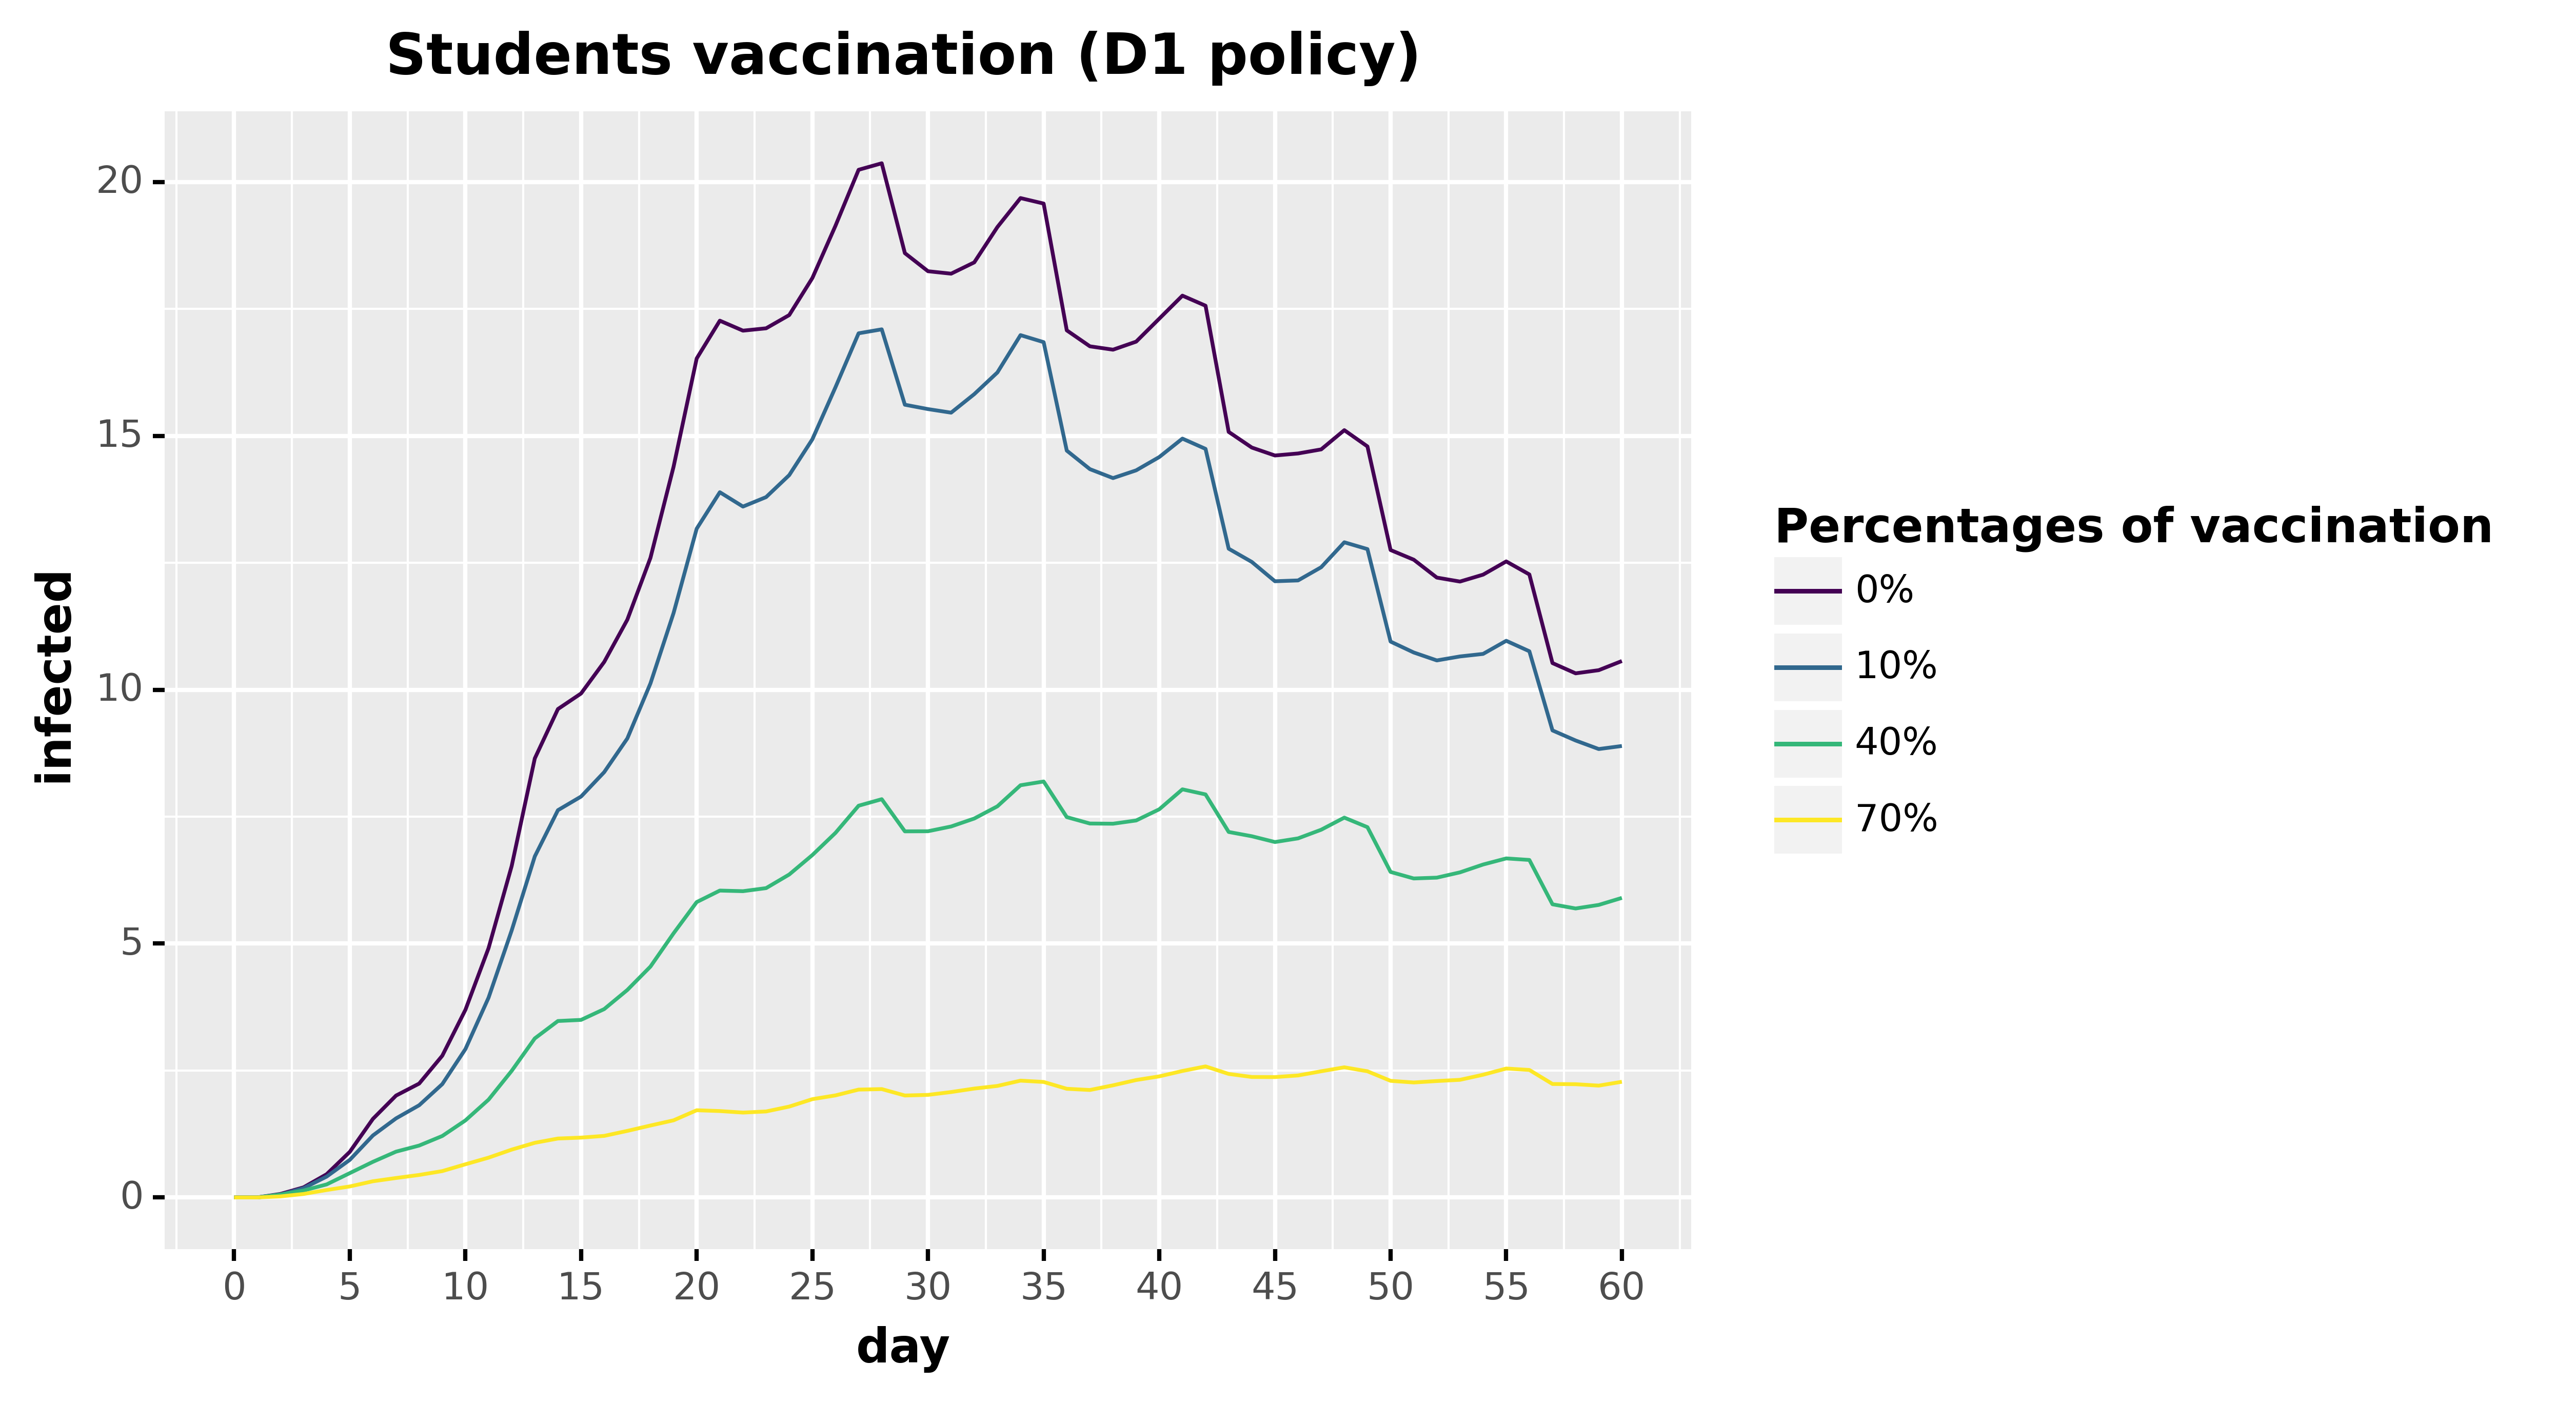

Data behind this chart, as committed beside it:
, day, infected, type, type_pretty
0, 0.0, 0.0, Infected, 0%
1, 1.0, 0.0, Infected, 0%
2, 2.0, 0.0681, Infected, 0%
3, 3.0, 0.1984, Infected, 0%
4, 4.0, 0.4569, Infected, 0%
5, 5.0, 0.8977, Infected, 0%
6, 6.0, 1.547, Infected, 0%
7, 7.0, 2.006, Infected, 0%
8, 8.0, 2.242, Infected, 0%
9, 9.0, 2.792, Infected, 0%
10, 10.0, 3.695, Infected, 0%
11, 11.0, 4.91, Infected, 0%
12, 12.0, 6.527, Infected, 0%
13, 13.0, 8.647, Infected, 0%
14, 14.0, 9.619, Infected, 0%
15, 15.0, 9.926, Infected, 0%
16, 16.0, 10.55, Infected, 0%
17, 17.0, 11.38, Infected, 0%
18, 18.0, 12.6, Infected, 0%
19, 19.0, 14.39, Infected, 0%
20, 20.0, 16.53, Infected, 0%
21, 21.0, 17.27, Infected, 0%
22, 22.0, 17.07, Infected, 0%
23, 23.0, 17.12, Infected, 0%
24, 24.0, 17.38, Infected, 0%
25, 25.0, 18.11, Infected, 0%
26, 26.0, 19.14, Infected, 0%
27, 27.0, 20.24, Infected, 0%
28, 28.0, 20.37, Infected, 0%
29, 29.0, 18.6, Infected, 0%
30, 30.0, 18.24, Infected, 0%
31, 31.0, 18.19, Infected, 0%
32, 32.0, 18.42, Infected, 0%
33, 33.0, 19.11, Infected, 0%
34, 34.0, 19.68, Infected, 0%
35, 35.0, 19.58, Infected, 0%
36, 36.0, 17.08, Infected, 0%
37, 37.0, 16.76, Infected, 0%
38, 38.0, 16.7, Infected, 0%
39, 39.0, 16.86, Infected, 0%
40, 40.0, 17.31, Infected, 0%
41, 41.0, 17.76, Infected, 0%
42, 42.0, 17.56, Infected, 0%
43, 43.0, 15.08, Infected, 0%
44, 44.0, 14.77, Infected, 0%
45, 45.0, 14.61, Infected, 0%
46, 46.0, 14.65, Infected, 0%
47, 47.0, 14.73, Infected, 0%
48, 48.0, 15.11, Infected, 0%
49, 49.0, 14.79, Infected, 0%
50, 50.0, 12.75, Infected, 0%
51, 51.0, 12.56, Infected, 0%
52, 52.0, 12.21, Infected, 0%
53, 53.0, 12.13, Infected, 0%
54, 54.0, 12.27, Infected, 0%
55, 55.0, 12.53, Infected, 0%
56, 56.0, 12.27, Infected, 0%
57, 57.0, 10.53, Infected, 0%
58, 58.0, 10.32, Infected, 0%
59, 59.0, 10.38, Infected, 0%
... 184 more rows
